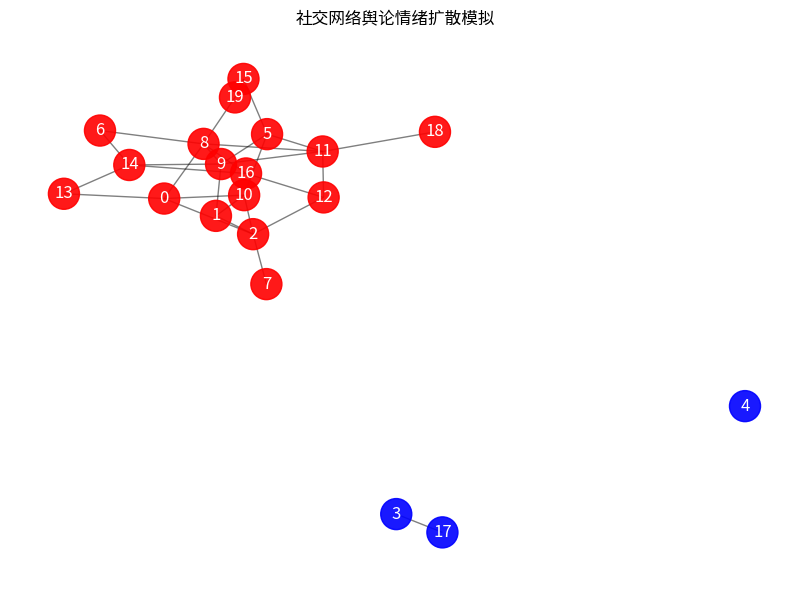

Generate this figure with matplotlib:
import random
import networkx as nx
import matplotlib.pyplot as plt

# 创建一个社交网络图，节点代表用户，边代表好友关系
G = nx.erdos_renyi_graph(n=20, p=0.15, seed=42)

# 初始负面舆论源，从一个用户开始传播
seed_node = 0
infected = {seed_node}
frontier = {seed_node}

# 逐层传播：每一轮，感染当前感染者的邻居
while frontier:
    next_frontier = set()
    for node in frontier:
        for neighbor in G.neighbors(node):
            if neighbor not in infected:
                next_frontier.add(neighbor)
    if not next_frontier:
        break
    infected |= next_frontier
    frontier = next_frontier

# 生成节点颜色：红色表示感染，蓝色表示中立
colors = ["red" if node in infected else "blue" for node in G.nodes()]
pos = nx.spring_layout(G, seed=1)

# 绘制网络图并显示节点编号
plt.figure(figsize=(8, 6))
nx.draw_networkx_nodes(G, pos, node_color=colors, node_size=500, alpha=0.9)
nx.draw_networkx_edges(G, pos, alpha=0.5)
nx.draw_networkx_labels(G, pos, font_color="white")
plt.title("社交网络舆论情绪扩散模拟")
plt.axis("off")
plt.tight_layout()
plt.show()

# 终端输出统计信息
infected_count = len(infected)
total_count = G.number_of_nodes()
spread_rate = infected_count / total_count
print(f"感染人数: {infected_count} / {total_count}")
print(f"舆论扩散率: {spread_rate:.2%}")

# VS Code 终端运行命令示例
# python social_opinion_diffusion.py
